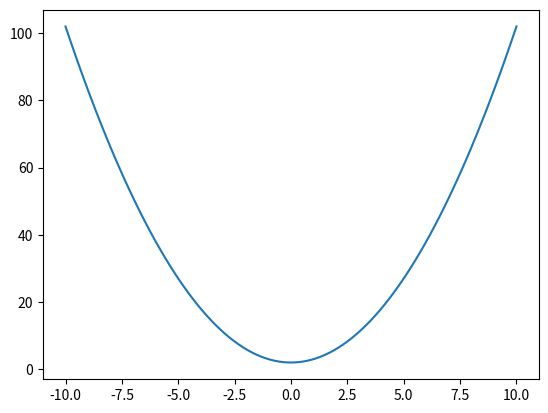

Write Python code to recreate this figure.
import math as m
import matplotlib.pyplot as plt
import numpy as np

print("Esta gráfica está muy buena!")
z= np.linspace(-10,10,100)
print(z)
y=(z**2)+2
plt.plot(z,y)
plt.show()